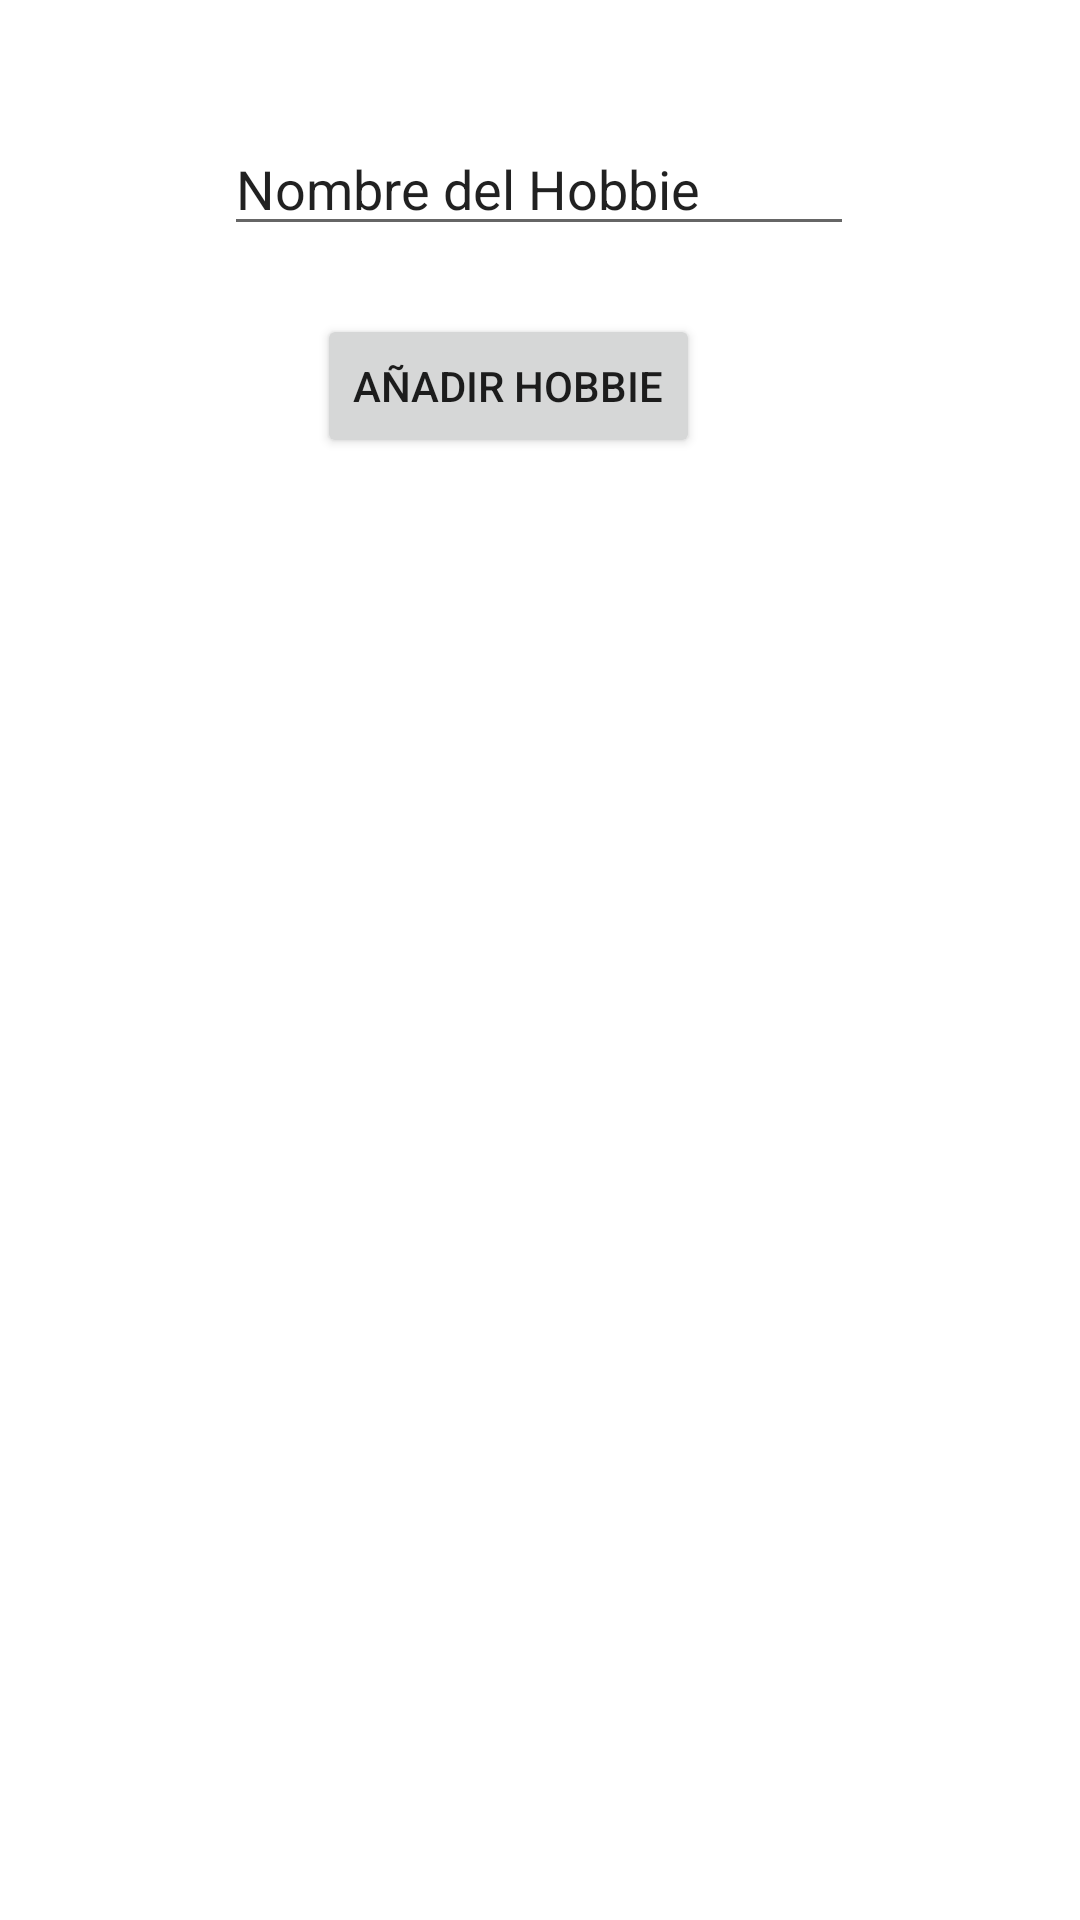

Produce the Android XML layout that renders to this screen, including the resource entries it uses.
<!-- AndroidManifest.xml: application theme Theme.AppKotlin -->
<!-- res/layout/activity_add_hobbies.xml -->
<?xml version="1.0" encoding="utf-8"?>
<androidx.constraintlayout.widget.ConstraintLayout xmlns:android="http://schemas.android.com/apk/res/android"
    xmlns:app="http://schemas.android.com/apk/res-auto"
    xmlns:tools="http://schemas.android.com/tools"
    android:layout_width="match_parent"
    android:layout_height="match_parent"
    tools:context=".AddHobbiesActivity">

    <Button
        android:id="@+id/btnAdd"
        android:layout_width="wrap_content"
        android:layout_height="wrap_content"
        android:text="Añadir Hobbie"
        app:layout_constraintBottom_toBottomOf="parent"
        app:layout_constraintEnd_toEndOf="parent"
        app:layout_constraintHorizontal_bias="0.455"
        app:layout_constraintStart_toStartOf="parent"
        app:layout_constraintTop_toTopOf="parent"
        app:layout_constraintVertical_bias="0.177" />

    <EditText
        android:id="@+id/nombreHobbie"
        android:layout_width="wrap_content"
        android:layout_height="wrap_content"
        android:ems="10"
        android:inputType="textPersonName"
        android:text="Nombre del Hobbie"
        app:layout_constraintBottom_toBottomOf="parent"
        app:layout_constraintEnd_toEndOf="parent"
        app:layout_constraintHorizontal_bias="0.497"
        app:layout_constraintStart_toStartOf="parent"
        app:layout_constraintTop_toTopOf="parent"
        app:layout_constraintVertical_bias="0.068" />
</androidx.constraintlayout.widget.ConstraintLayout>
<!-- resources referenced by this layout -->
<resources>
  <style name="Theme.AppKotlin" parent="Theme.MaterialComponents.DayNight.DarkActionBar">
          
          <item name="colorPrimary">@color/purple_500</item>
          <item name="colorPrimaryVariant">@color/purple_700</item>
          <item name="colorOnPrimary">@color/white</item>
          
          <item name="colorSecondary">@color/teal_200</item>
          <item name="colorSecondaryVariant">@color/teal_700</item>
          <item name="colorOnSecondary">@color/black</item>
          
          <item name="windowActionBar">false</item>
          <item name="windowNoTitle">true</item>
          <item name="android:statusBarColor" tools:targetApi="l">?attr/colorPrimaryVariant</item>
          
      </style>
  <!-- not gathered from this repository: default colours our renderer supplied (Android Studio template values) -->
  <color name="purple_500">#FF6200EE</color>
  <color name="purple_700">#FF3700B3</color>
  <color name="teal_200">#FF03DAC5</color>
  <color name="teal_700">#FF018786</color>
  <color name="black">#FF000000</color>
  <color name="white">#FFFFFFFF</color>
</resources>
